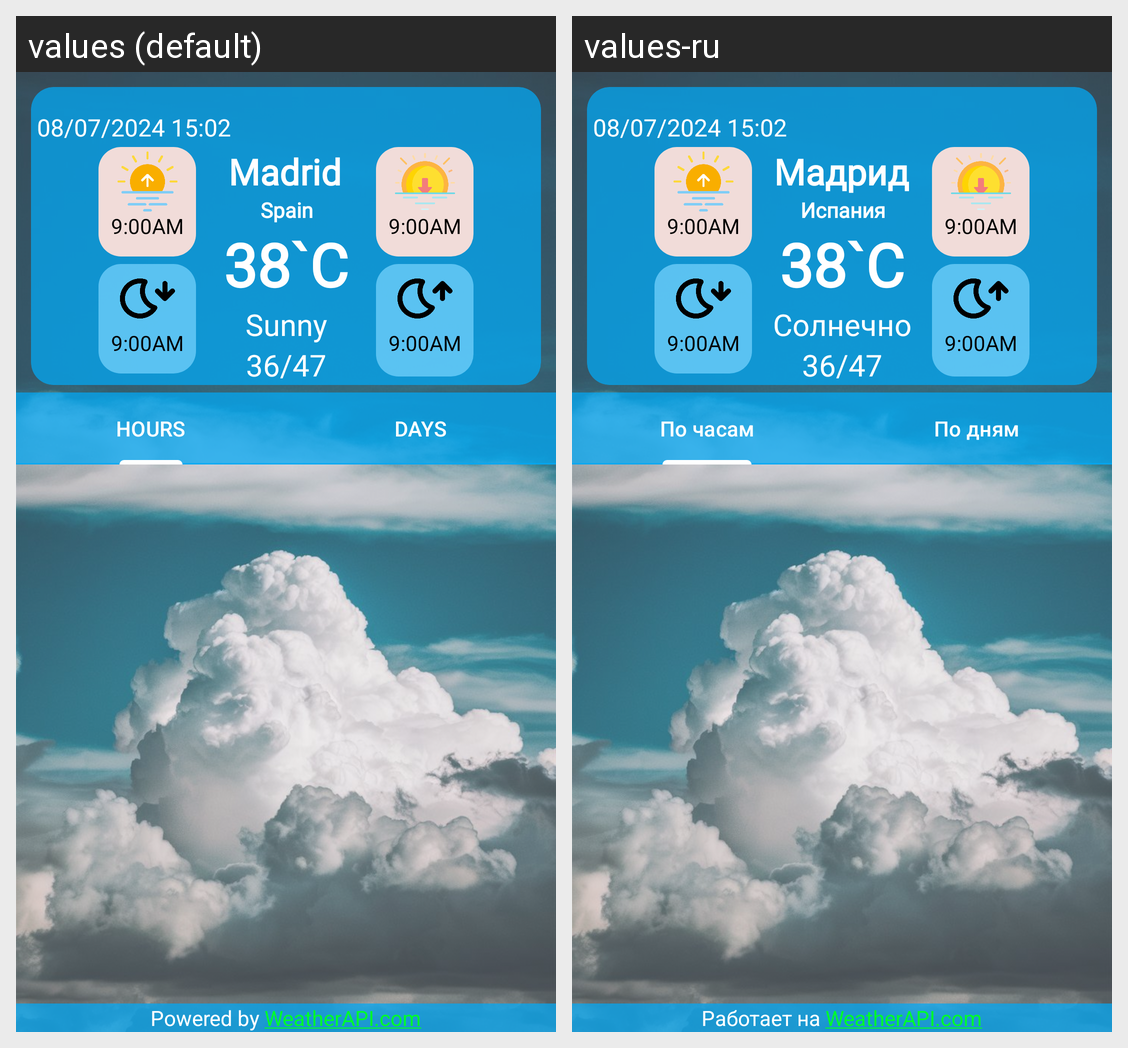

For this localized Android screen grid, give each drawn string resource with its value in every locale shown.
Android screen res/layout/fragment_main.xml rendered under 2 locales, left to right: values (default), values-ru. Device: Nexus 5 (rendered at 1080×1920; each locale shown at half size, 540×960, under a caption strip naming it); theme Theme.WeatherAPP.
Strings drawn on this screen, with the default value and each locale's value (text and hints the layout hard-codes, and strings that could not be matched under every locale, appear in the picture but are not listed):

data
  values: 08/07/2024 15:02
  values-ru: 08/07/2024 15:02

region_name
  values: Spain
  values-ru: Испания

city_name
  values: Madrid
  values-ru: Мадрид

current_temp
  values: 38`C
  values-ru: 38`C

sunny
  values: Sunny
  values-ru: Солнечно

current_min_max
  values: 36/47
  values-ru: 36/47

risse_set
  values: 9:00AM
  values-ru: 9:00AM

tab_item_hour
  values: HOURS
  values-ru: По часам

tab_item_Days
  values: DAYS
  values-ru: По дням

powered_by
  values: Powered by WeatherAPI.com
  values-ru: Работает на WeatherAPI.com
